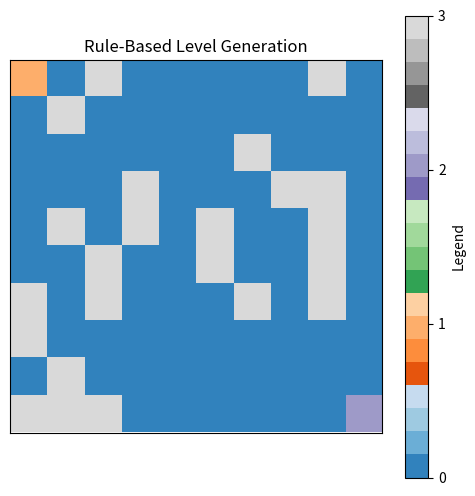
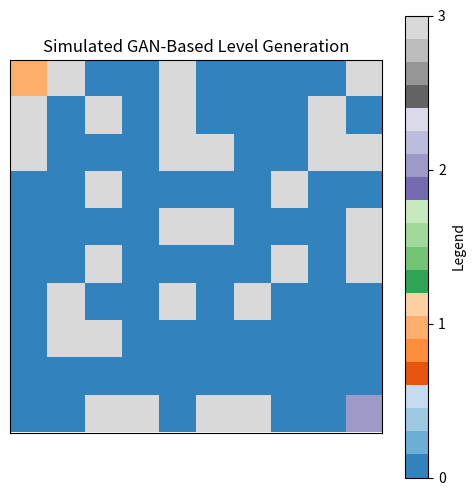

Here is the Python script that generated these plots, in order:
import numpy as np
import matplotlib.pyplot as plt

# Parametreler
GRID_SIZE = 10  # Oyun alanının boyutu
EMPTY = 0  # Boş alan
START = 1  # Başlangıç noktası
GOAL = 2  # Hedef noktası
OBSTACLE = 3  # Engel

# Kural Tabanlı Yaklaşım
def rule_based_generation(grid_size):
    grid = np.zeros((grid_size, grid_size), dtype=int)

    # Başlangıç ve hedef noktaları
    grid[0, 0] = START
    grid[grid_size - 1, grid_size - 1] = GOAL

    # Engel ekleme kuralları (örnek: rastgele yerleştirme)
    num_obstacles = (grid_size * grid_size) // 4
    for _ in range(num_obstacles):
        x, y = np.random.randint(0, grid_size, size=2)
        if grid[x, y] == EMPTY:
            grid[x, y] = OBSTACLE

    return grid

# Derin Öğrenme Yaklaşımı (Simüle edilmiş GAN)
def simulated_gan_generation(grid_size):
    grid = np.random.choice([EMPTY, OBSTACLE], size=(grid_size, grid_size), p=[0.7, 0.3])

    # Başlangıç ve hedef noktalarını sabitle
    grid[0, 0] = START
    grid[grid_size - 1, grid_size - 1] = GOAL

    return grid

# Oyun seviyelerini görselleştirme
def visualize_grid(grid, title):
    plt.figure(figsize=(6, 6))
    plt.imshow(grid, cmap="tab20c", origin="upper")
    plt.title(title)
    plt.xticks([])
    plt.yticks([])
    plt.colorbar(ticks=[EMPTY, START, GOAL, OBSTACLE], label="Legend")
    plt.show()

# Kural tabanlı seviye üretimi
rule_based_grid = rule_based_generation(GRID_SIZE)
visualize_grid(rule_based_grid, "Rule-Based Level Generation")

# Simüle edilmiş GAN seviye üretimi
gan_based_grid = simulated_gan_generation(GRID_SIZE)
visualize_grid(gan_based_grid, "Simulated GAN-Based Level Generation")